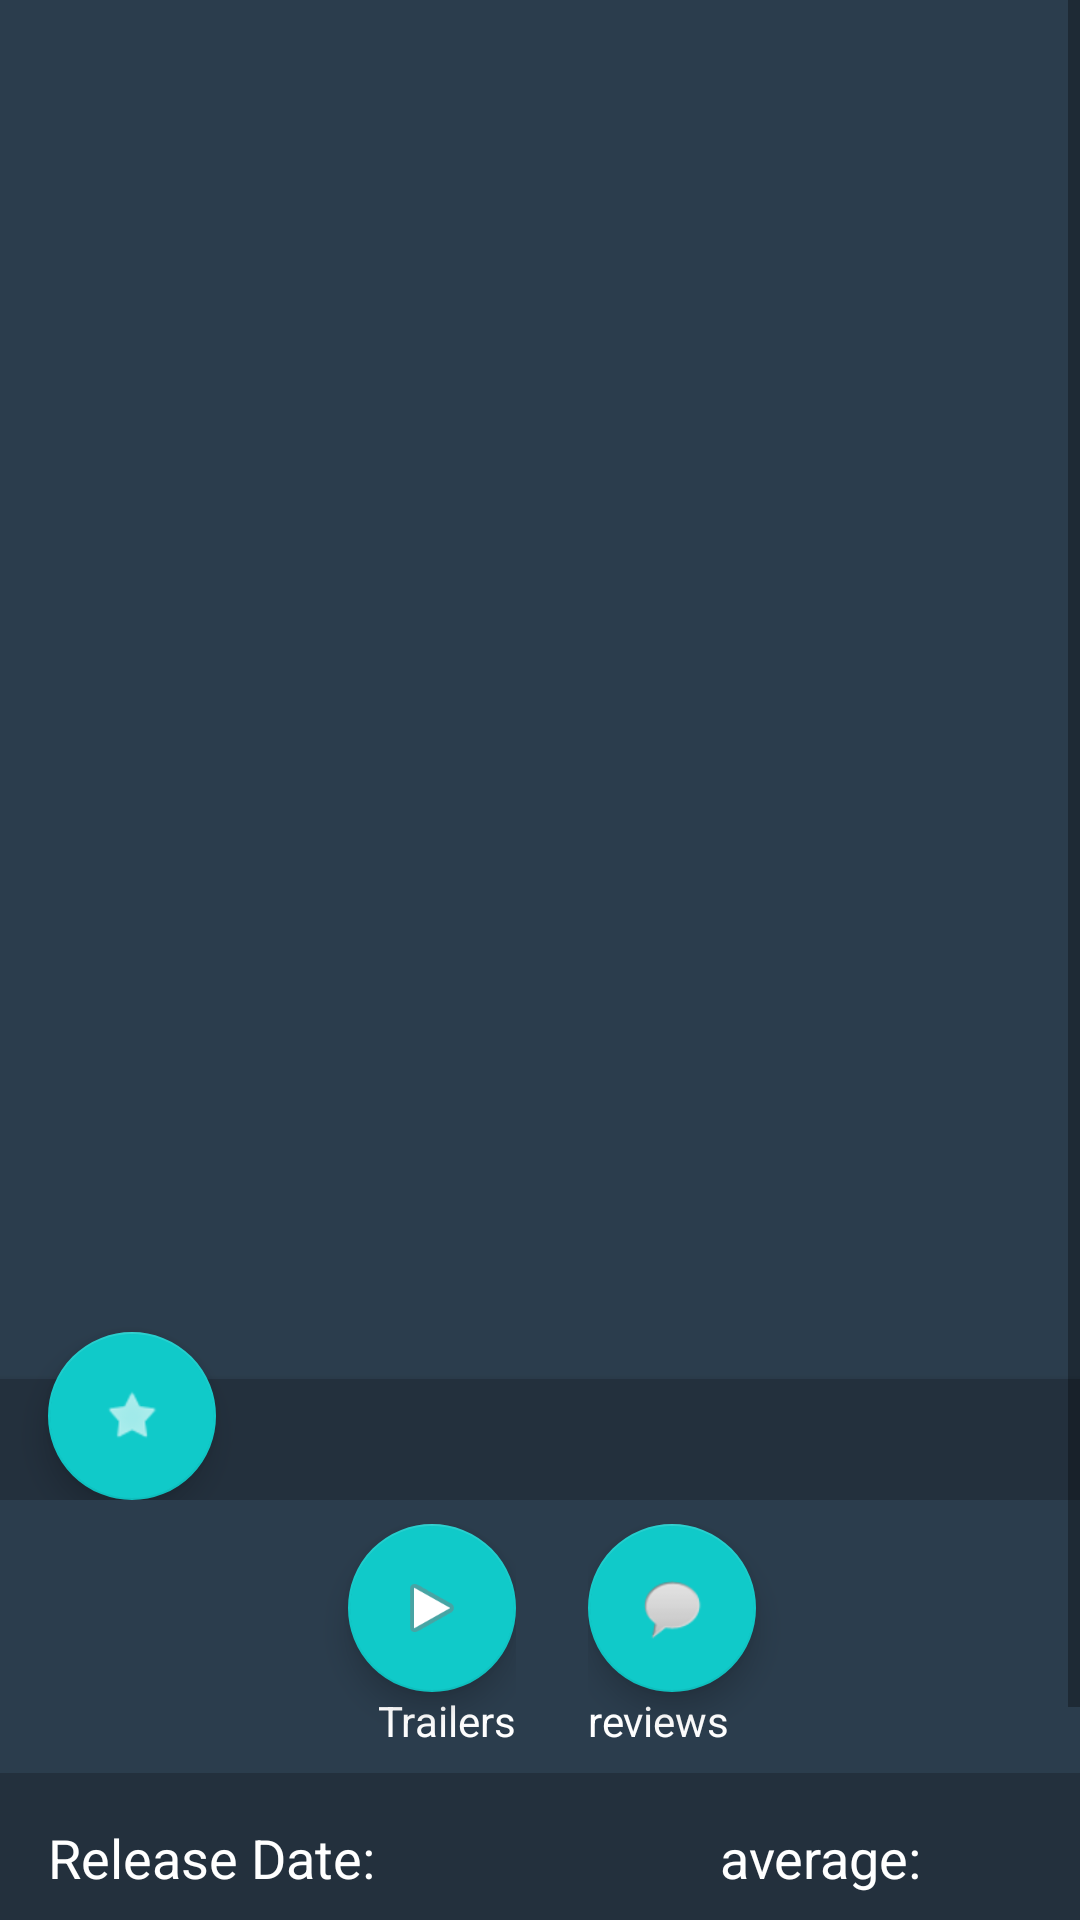

Android layout source for this screen:
<!-- AndroidManifest.xml: application theme AppTheme -->
<!-- res/layout/detail_movie_fragment.xml -->
<?xml version="1.0" encoding="utf-8"?>
<ScrollView
    xmlns:android="http://schemas.android.com/apk/res/android"
    xmlns:app="http://schemas.android.com/apk/res-auto"
    xmlns:tools="http://schemas.android.com/tools"
    android:layout_width="match_parent"
    android:layout_height="match_parent"
    android:background="@color/colorPrimary"
    >
    <LinearLayout
        android:layout_width="match_parent"
        android:layout_height="wrap_content"
        android:orientation="vertical">

    <RelativeLayout
        android:layout_width="match_parent"
        android:layout_height="wrap_content">


        <ImageView
            android:id="@+id/poster_image_view_detail"
            android:layout_width="match_parent"
            android:layout_height="500dp"
            android:scaleType="fitXY"
            app:srcCompat="@drawable/placeholder" />

        <android.support.design.widget.FloatingActionButton
            android:id="@+id/floatingActionButton"
            android:layout_width="wrap_content"
            android:layout_height="wrap_content"
            android:layout_margin="@dimen/padding_space"
            android:clickable="true"
            android:tint="@android:color/background_light"
            app:fabSize="normal"
            app:srcCompat="@android:drawable/star_off"
            android:layout_alignParentBottom="true"
            android:layout_alignParentStart="true"/>

        

        <TextView

            android:id="@+id/movie_title"
            android:layout_width="match_parent"
            android:layout_height="wrap_content"
            android:background="@color/colorPrimaryDark"
            android:fontFamily="sans-serif-medium"
            android:paddingBottom="@dimen/padding_8"
            android:paddingTop="@dimen/padding_8"
            android:paddingEnd="@dimen/padding_8"
            android:paddingStart="@dimen/padding_8"
            android:textAppearance="?android:textAppearanceMedium"
            android:textColor="@android:color/white"
            android:layout_alignBottom="@id/poster_image_view_detail"
            tools:text="movie name"
            android:gravity="center_horizontal"
            android:elevation="4dp"
            />


    </RelativeLayout>



        <LinearLayout
            android:layout_width="match_parent"
            android:layout_height="wrap_content"
            android:orientation="horizontal"
            android:paddingBottom="8dp"
            android:paddingLeft="16dp"
            android:paddingRight="8dp"
            android:paddingTop="8dp">


            <LinearLayout
                android:layout_width="wrap_content"
                android:layout_height="wrap_content"
                android:layout_weight="1"
                android:gravity="end"
                android:orientation="vertical"
                android:paddingRight="@dimen/padding_space">

                <android.support.design.widget.FloatingActionButton
                    android:id="@+id/trailers_image"
                    android:layout_width="wrap_content"
                    android:layout_height="wrap_content"
                    android:padding="@dimen/padding_8"
                    app:srcCompat="@android:drawable/ic_media_play" />

                <TextView
                    android:layout_width="wrap_content"
                    android:layout_height="wrap_content"
                    android:text="@string/trailers"
                    android:textAppearance="?android:textAppearanceSmall"
                    android:textColor="@android:color/white" />
            </LinearLayout>

            <LinearLayout
                android:layout_width="wrap_content"
                android:layout_height="wrap_content"
                android:layout_weight="1"
                android:gravity="start"
                android:orientation="vertical"
                android:paddingLeft="@dimen/padding_8">

                <android.support.design.widget.FloatingActionButton
                    android:id="@+id/reviews_im_detail"
                    android:layout_width="wrap_content"
                    android:layout_height="wrap_content"
                    android:background="@color/colorPrimaryDark"
                    android:padding="@dimen/padding_8"
                    app:srcCompat="@android:drawable/sym_action_chat" />

                <TextView
                    android:layout_width="wrap_content"
                    android:layout_height="wrap_content"
                    android:text="@string/reviews"
                    android:textAppearance="?android:textAppearanceSmall"
                    android:textColor="@android:color/white" />
            </LinearLayout>

        </LinearLayout>

    <LinearLayout
        android:layout_width="match_parent"
        android:layout_height="wrap_content"
        android:background="@color/colorPrimaryDark"
        android:orientation="horizontal"
        android:paddingBottom="@dimen/padding_space"
        android:paddingTop="@dimen/padding_space"
        android:paddingEnd="@dimen/padding_8"
        android:paddingStart="@dimen/padding_space"
        >

        <TextView
            android:id="@+id/date_tv_detail"
            android:layout_width="0dp"
            android:layout_weight=".6"
            android:layout_height="wrap_content"
            android:background="@color/colorPrimaryDark"
            android:text="@string/release_date"
            android:textAppearance="?android:textAppearanceMedium"
            android:textColor="@android:color/white" />

        <TextView
            android:id="@+id/vote_average_tv_detail"
            android:layout_width="0dp"
            android:layout_height="wrap_content"
            android:layout_weight=".3"
            android:textAppearance="?android:textAppearanceMedium"
            android:textColor="@android:color/white"
            android:text="@string/average" />

    </LinearLayout>

        <TextView
            android:id="@+id/overview_tv_detail"
            android:layout_width="match_parent"
            android:layout_height="wrap_content"
            android:layout_marginBottom="@dimen/padding_space"
            android:padding="@dimen/padding_space"
            android:textAppearance="?android:textAppearanceMediumInverse"
            tools:text="overView" />

    </LinearLayout>









        
            
            
            
            
            
            
            


    


</ScrollView>
<!-- resources referenced by this layout -->
<resources>
  <color name="colorPrimary">#2B3D4D</color>
  <color name="colorPrimaryDark">#23303D</color>
  <dimen name="padding_8">8dp</dimen>
  <dimen name="padding_space">16dp</dimen>
  <!-- drawable placeholder: jpg bitmap (drawable, 47897 bytes) -->
  <string name="average">average: </string>
  <string name="release_date">Release Date: </string>
  <string name="reviews">reviews</string>
  <string name="trailers">Trailers</string>
  <style name="AppTheme" parent="Theme.AppCompat.Light.DarkActionBar">
          
          <item name="colorPrimary">@color/colorPrimary</item>
          <item name="colorPrimaryDark">@color/colorPrimaryDark</item>
          <item name="colorAccent">@color/colorAccent</item>
      </style>
  <color name="colorAccent">#10CAC9</color>
</resources>
